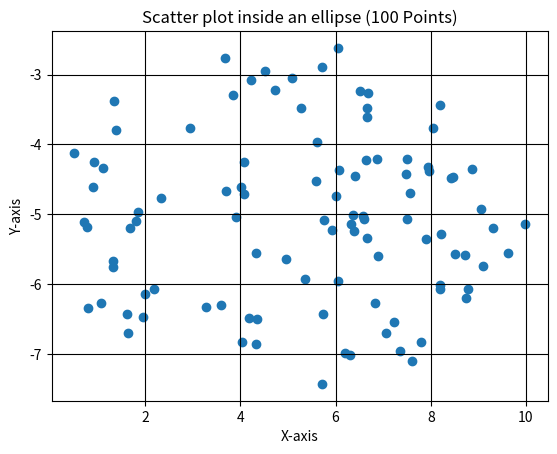

Write the Python code that produced this figure.
import numpy
import matplotlib.pyplot as plt
import random

# Returns theta in [-pi/2, 3pi/2]
def generate_theta(a, b):
    u = random.random()
    #https://en.wikipedia.org/wiki/Inverse_transform_sampling
    theta = numpy.arctan(b/a * numpy.tan(numpy.pi*u/2))     # for increasing chances of choosing theta where the radius is larger ,ie. closer to 0 than pi/2
    #theta=random.random()*numpy.pi
    v = random.random() #to generate theta in all 4 quadrants
    if v < 0.25:
        return theta
    elif v < 0.5:
        return numpy.pi - theta
    elif v < 0.75:
        return numpy.pi + theta
    else:
        return -theta

def radius(a, b, theta):
    return a * b / numpy.sqrt((b*numpy.cos(theta))**2 + (a*numpy.sin(theta))**2) #maximum permissible radius depending on theta for the given ellipse (derived using polar form of ellipse)

def random_point(a, b):
    random_theta = generate_theta(a, b)
    max_radius = radius(a, b, random_theta)
    random_radius = max_radius * numpy.sqrt(random.random())    #square-root taken to generate more points towards the periphery than the centre

    return numpy.array([
        random_radius * numpy.cos(random_theta),    # X-coordinate
        random_radius * numpy.sin(random_theta)     # Y-coordinate
    ])

a = 5
b = 2.5
ux=5
uy=-5
N=100

points = numpy.array([random_point(a, b) for _ in range(N)])

plt.scatter(points[:,0]+ux, points[:,1]+uy)
plt.title(f'Scatter plot inside an ellipse ({N} Points)')
plt.ylabel('Y-axis')
plt.xlabel('X-axis')
plt.grid(True, color='k')
plt.show()
